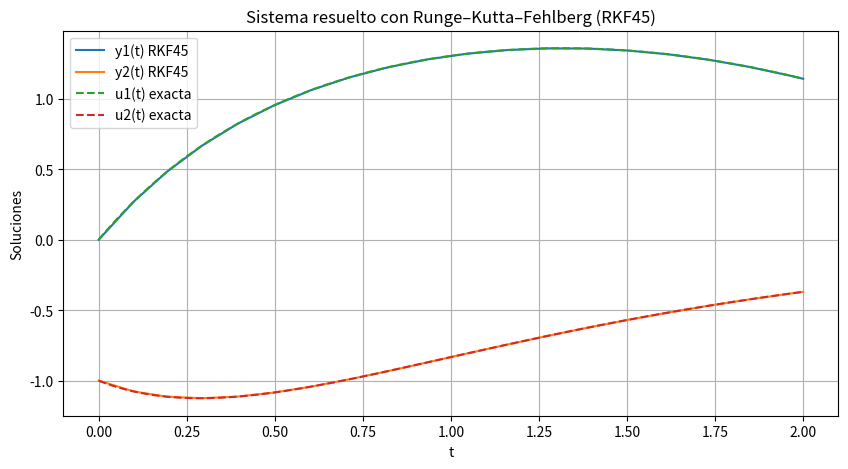

Generate this figure with matplotlib:
# -*- coding: utf-8 -*-
"""Tarea 10.3

Automatically generated by Colab.

Original file is located at
    https://colab.research.google.com/<link-removed>
"""

import numpy as np
import matplotlib.pyplot as plt

# ============================================================
# DEFINICIÓN DEL SISTEMA
# ============================================================

def f(t, y):
    """
    Sistema de ecuaciones diferenciales.
    y es un vector [y1, y2].
    """
    y1, y2 = y
    dy1 = -4*y1 - 2*y2 + np.cos(t) + 4*np.sin(t)
    dy2 =  3*y1 +  y2 - 3*np.sin(t)
    return np.array([dy1, dy2])


# ============================================================
# IMPLEMENTACIÓN DEL MÉTODO RUNGE–KUTTA–FEHLBERG (RKF45)
# ============================================================

def rkf45_step(f, t, y, h):
    """
    Un solo paso de RKF45 para sistemas.
    Retorna:
      y4 : aproximación de orden 4
      y5 : aproximación de orden 5
    """

    # Coeficientes clásicos del método de Fehlberg
    k1 = h * f(t, y)
    k2 = h * f(t + h/4, y + k1/4)
    k3 = h * f(t + 3*h/8, y + 3*k1/32 + 9*k2/32)
    k4 = h * f(t + 12*h/13, y + 1932*k1/2197 - 7200*k2/2197 + 7296*k3/2197)
    k5 = h * f(t + h, y + 439*k1/216 - 8*k2 + 3680*k3/513 - 845*k4/4104)
    k6 = h * f(t + h/2, y - 8*k1/27 + 2*k2 - 3544*k3/2565 + 1859*k4/4104 - 11*k5/40)

    # Orden 4 (menos preciso)
    y4 = y + (25*k1/216 + 1408*k3/2565 + 2197*k4/4104 - k5/5)

    # Orden 5 (más preciso)
    y5 = y + (16*k1/135 + 6656*k3/12825 + 28561*k4/56430
              - 9*k5/50 + 2*k6/55)

    return y4, y5


def rkf45(f, t0, tf, y0, h0=0.1, tol=1e-6):
    """
    Implementación completa del método RKF45 con control adaptativo.
    """

    t = [t0]
    y = [np.array(y0)]
    h = h0

    while t[-1] < tf:

        if t[-1] + h > tf:
            h = tf - t[-1]  # ajustar último paso

        y4, y5 = rkf45_step(f, t[-1], y[-1], h)

        # Error estimado |orden5 - orden4|
        err = np.linalg.norm(y5 - y4, ord=np.inf)

        # Comparar error con tolerancia
        if err < tol:
            # Paso aceptado
            t.append(t[-1] + h)
            y.append(y5)   # usar orden 5 porque es más preciso

        # Factor de corrección para el nuevo h
        # Deriva de la teoría del control de error
        h = 0.9 * h * (tol / err)**0.25 if err != 0 else h * 2

        # Evitar pasos demasiado pequeños
        if h < 1e-10:
            raise RuntimeError("El paso h se volvió demasiado pequeño")

    return np.array(t), np.array(y)


# ============================================================
# SOLUCIONES EXACTAS PARA COMPARAR
# ============================================================

def u1(t):
    return 2*np.exp(-t) - 2*np.exp(-2*t) + np.sin(t)

def u2(t):
    return -3*np.exp(-t) + 2*np.exp(-2*t)


# ============================================================
# RESOLVER EL PROBLEMA
# ============================================================

t, Y = rkf45(f, 0, 2, [0, -1], h0=0.1, tol=1e-6)

# Extraer y1 y y2
y1 = Y[:,0]
y2 = Y[:,1]


# ============================================================
# GRAFICAR
# ============================================================

plt.figure(figsize=(10,5))

plt.plot(t, y1, label="y1(t) RKF45")
plt.plot(t, y2, label="y2(t) RKF45")

# Soluciones exactas
tt = np.linspace(0,2,1000)
plt.plot(tt, u1(tt), '--', label="u1(t) exacta")
plt.plot(tt, u2(tt), '--', label="u2(t) exacta")

plt.title("Sistema resuelto con Runge–Kutta–Fehlberg (RKF45)")
plt.xlabel("t")
plt.ylabel("Soluciones")
plt.grid()
plt.legend()
plt.show()